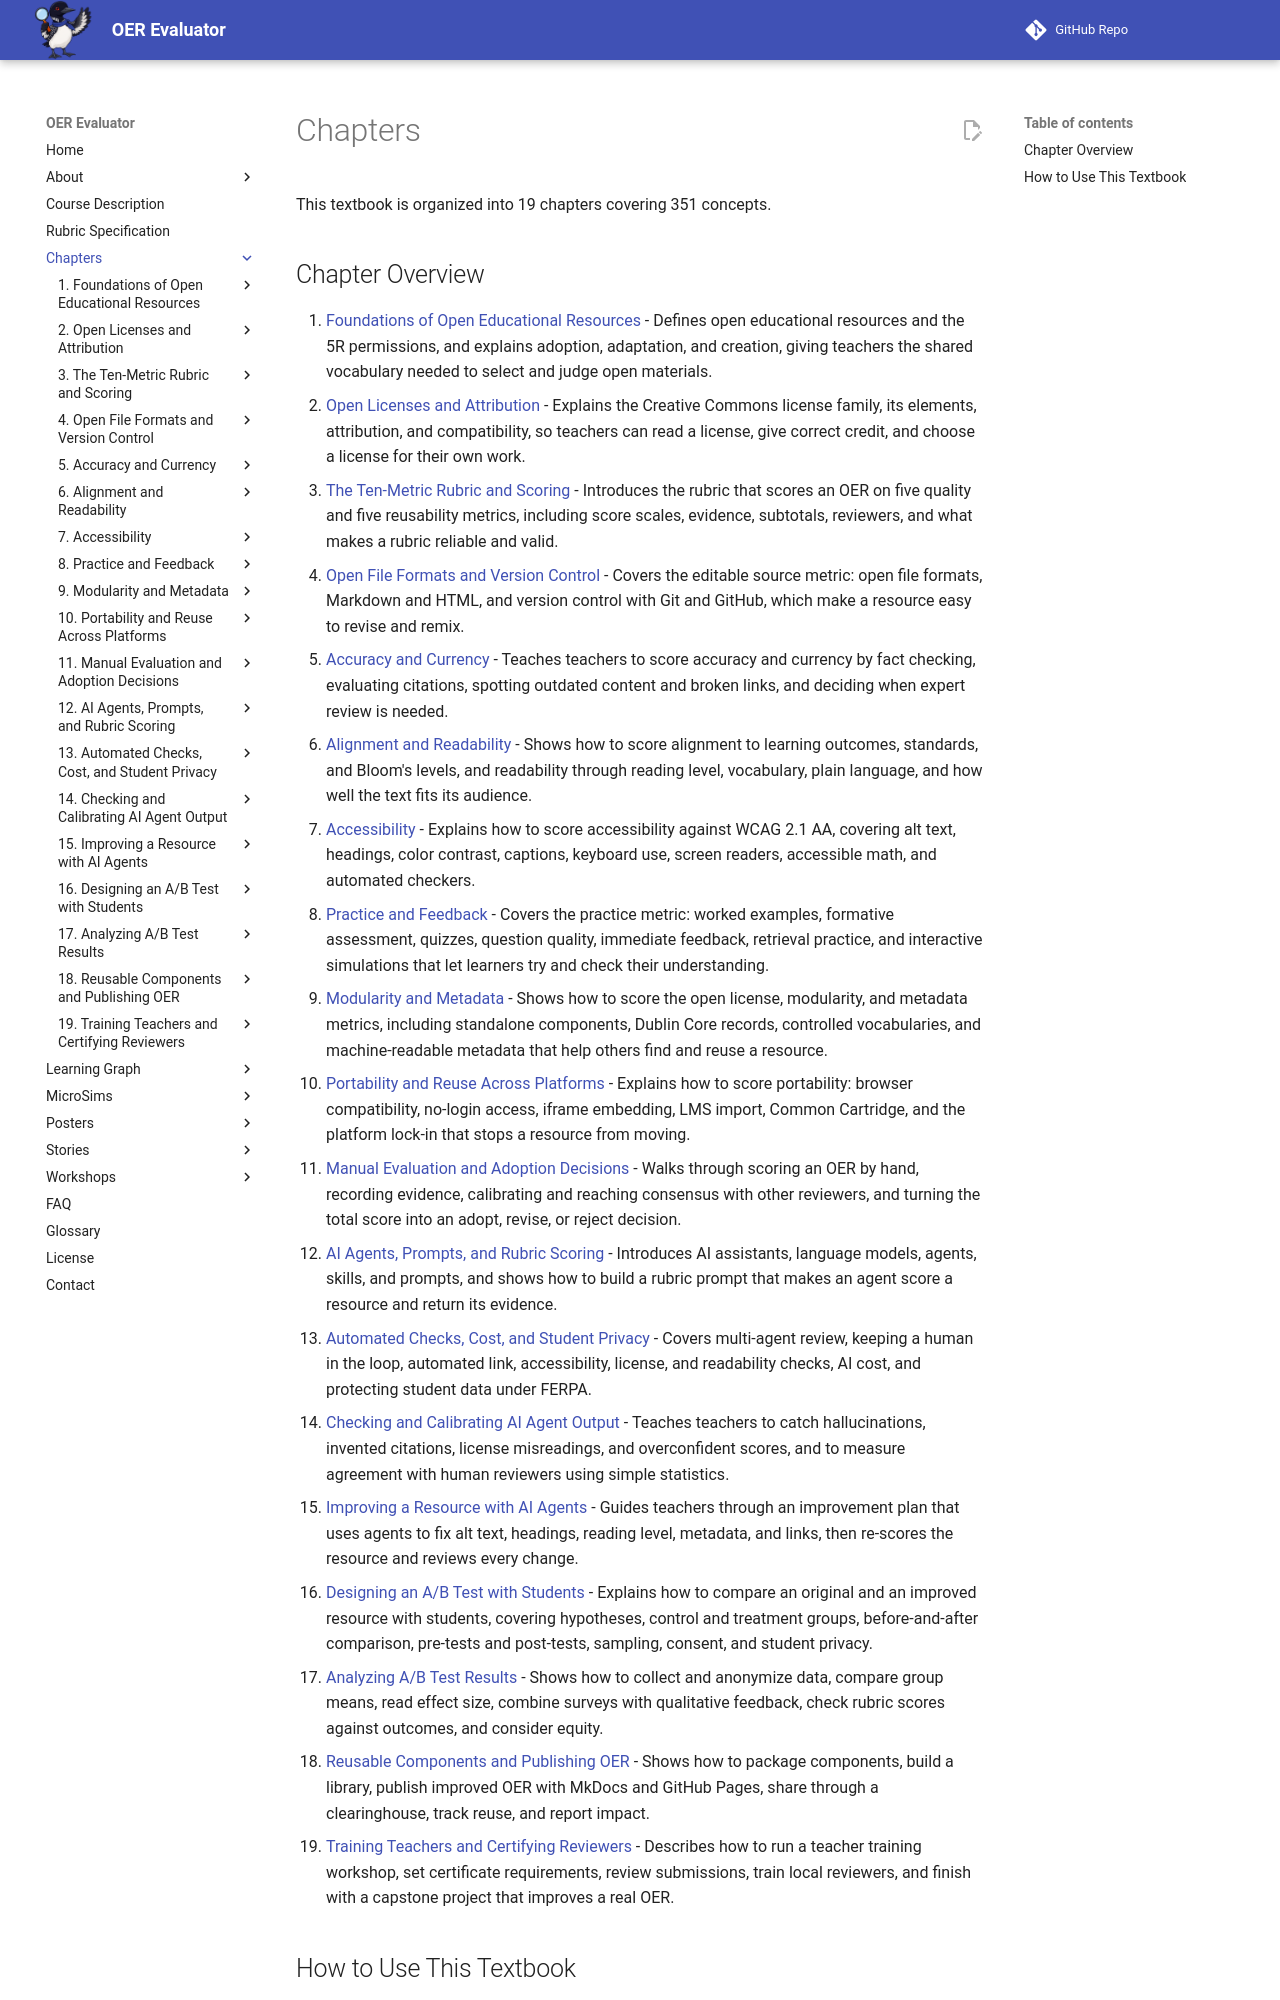

repository: dmccreary/oer-evaluator · page: chapters/index.html · generator: mkdocs

# Chapters

This textbook is organized into 19 chapters covering 351 concepts.

## Chapter Overview

1. [Foundations of Open Educational Resources](01-foundations-of-oer/index.md) - Defines open educational resources and the 5R permissions, and explains adoption, adaptation, and creation, giving teachers the shared vocabulary needed to select and judge open materials.
2. [Open Licenses and Attribution](02-open-licenses-attribution/index.md) - Explains the Creative Commons license family, its elements, attribution, and compatibility, so teachers can read a license, give correct credit, and choose a license for their own work.
3. [The Ten-Metric Rubric and Scoring](03-ten-metric-rubric-scoring/index.md) - Introduces the rubric that scores an OER on five quality and five reusability metrics, including score scales, evidence, subtotals, reviewers, and what makes a rubric reliable and valid.
4. [Open File Formats and Version Control](04-open-formats-version-control/index.md) - Covers the editable source metric: open file formats, Markdown and HTML, and version control with Git and GitHub, which make a resource easy to revise and remix.
5. [Accuracy and Currency](05-accuracy-currency/index.md) - Teaches teachers to score accuracy and currency by fact checking, evaluating citations, spotting outdated content and broken links, and deciding when expert review is needed.
6. [Alignment and Readability](06-alignment-readability/index.md) - Shows how to score alignment to learning outcomes, standards, and Bloom's levels, and readability through reading level, vocabulary, plain language, and how well the text fits its audience.
7. [Accessibility](07-accessibility/index.md) - Explains how to score accessibility against WCAG 2.1 AA, covering alt text, headings, color contrast, captions, keyboard use, screen readers, accessible math, and automated checkers.
8. [Practice and Feedback](08-practice-feedback/index.md) - Covers the practice metric: worked examples, formative assessment, quizzes, question quality, immediate feedback, retrieval practice, and interactive simulations that let learners try and check their understanding.
9. [Modularity and Metadata](09-modularity-metadata/index.md) - Shows how to score the open license, modularity, and metadata metrics, including standalone components, Dublin Core records, controlled vocabularies, and machine-readable metadata that help others find and reuse a resource.
10. [Portability and Reuse Across Platforms](10-portability-reuse/index.md) - Explains how to score portability: browser compatibility, no-login access, iframe embedding, LMS import, Common Cartridge, and the platform lock-in that stops a resource from moving.
11. [Manual Evaluation and Adoption Decisions](11-manual-evaluation-adoption/index.md) - Walks through scoring an OER by hand, recording evidence, calibrating and reaching consensus with other reviewers, and turning the total score into an adopt, revise, or reject decision.
12. [AI Agents, Prompts, and Rubric Scoring](12-ai-agents-prompts-scoring/index.md) - Introduces AI assistants, language models, agents, skills, and prompts, and shows how to build a rubric prompt that makes an agent score a resource and return its evidence.
13. [Automated Checks, Cost, and Student Privacy](13-automated-checks-cost-privacy/index.md) - Covers multi-agent review, keeping a human in the loop, automated link, accessibility, license, and readability checks, AI cost, and protecting student data under FERPA.
14. [Checking and Calibrating AI Agent Output](14-checking-agent-output/index.md) - Teaches teachers to catch hallucinations, invented citations, license misreadings, and overconfident scores, and to measure agreement with human reviewers using simple statistics.
15. [Improving a Resource with AI Agents](15-improving-resources-with-ai/index.md) - Guides teachers through an improvement plan that uses agents to fix alt text, headings, reading level, metadata, and links, then re-scores the resource and reviews every change.
16. [Designing an A/B Test with Students](16-ab-testing-design/index.md) - Explains how to compare an original and an improved resource with students, covering hypotheses, control and treatment groups, before-and-after comparison, pre-tests and post-tests, sampling, consent, and student privacy.
17. [Analyzing A/B Test Results](17-ab-testing-analysis/index.md) - Shows how to collect and anonymize data, compare group means, read effect size, combine surveys with qualitative feedback, check rubric scores against outcomes, and consider equity.
18. [Reusable Components and Publishing OER](18-components-publishing-oer/index.md) - Shows how to package components, build a library, publish improve
